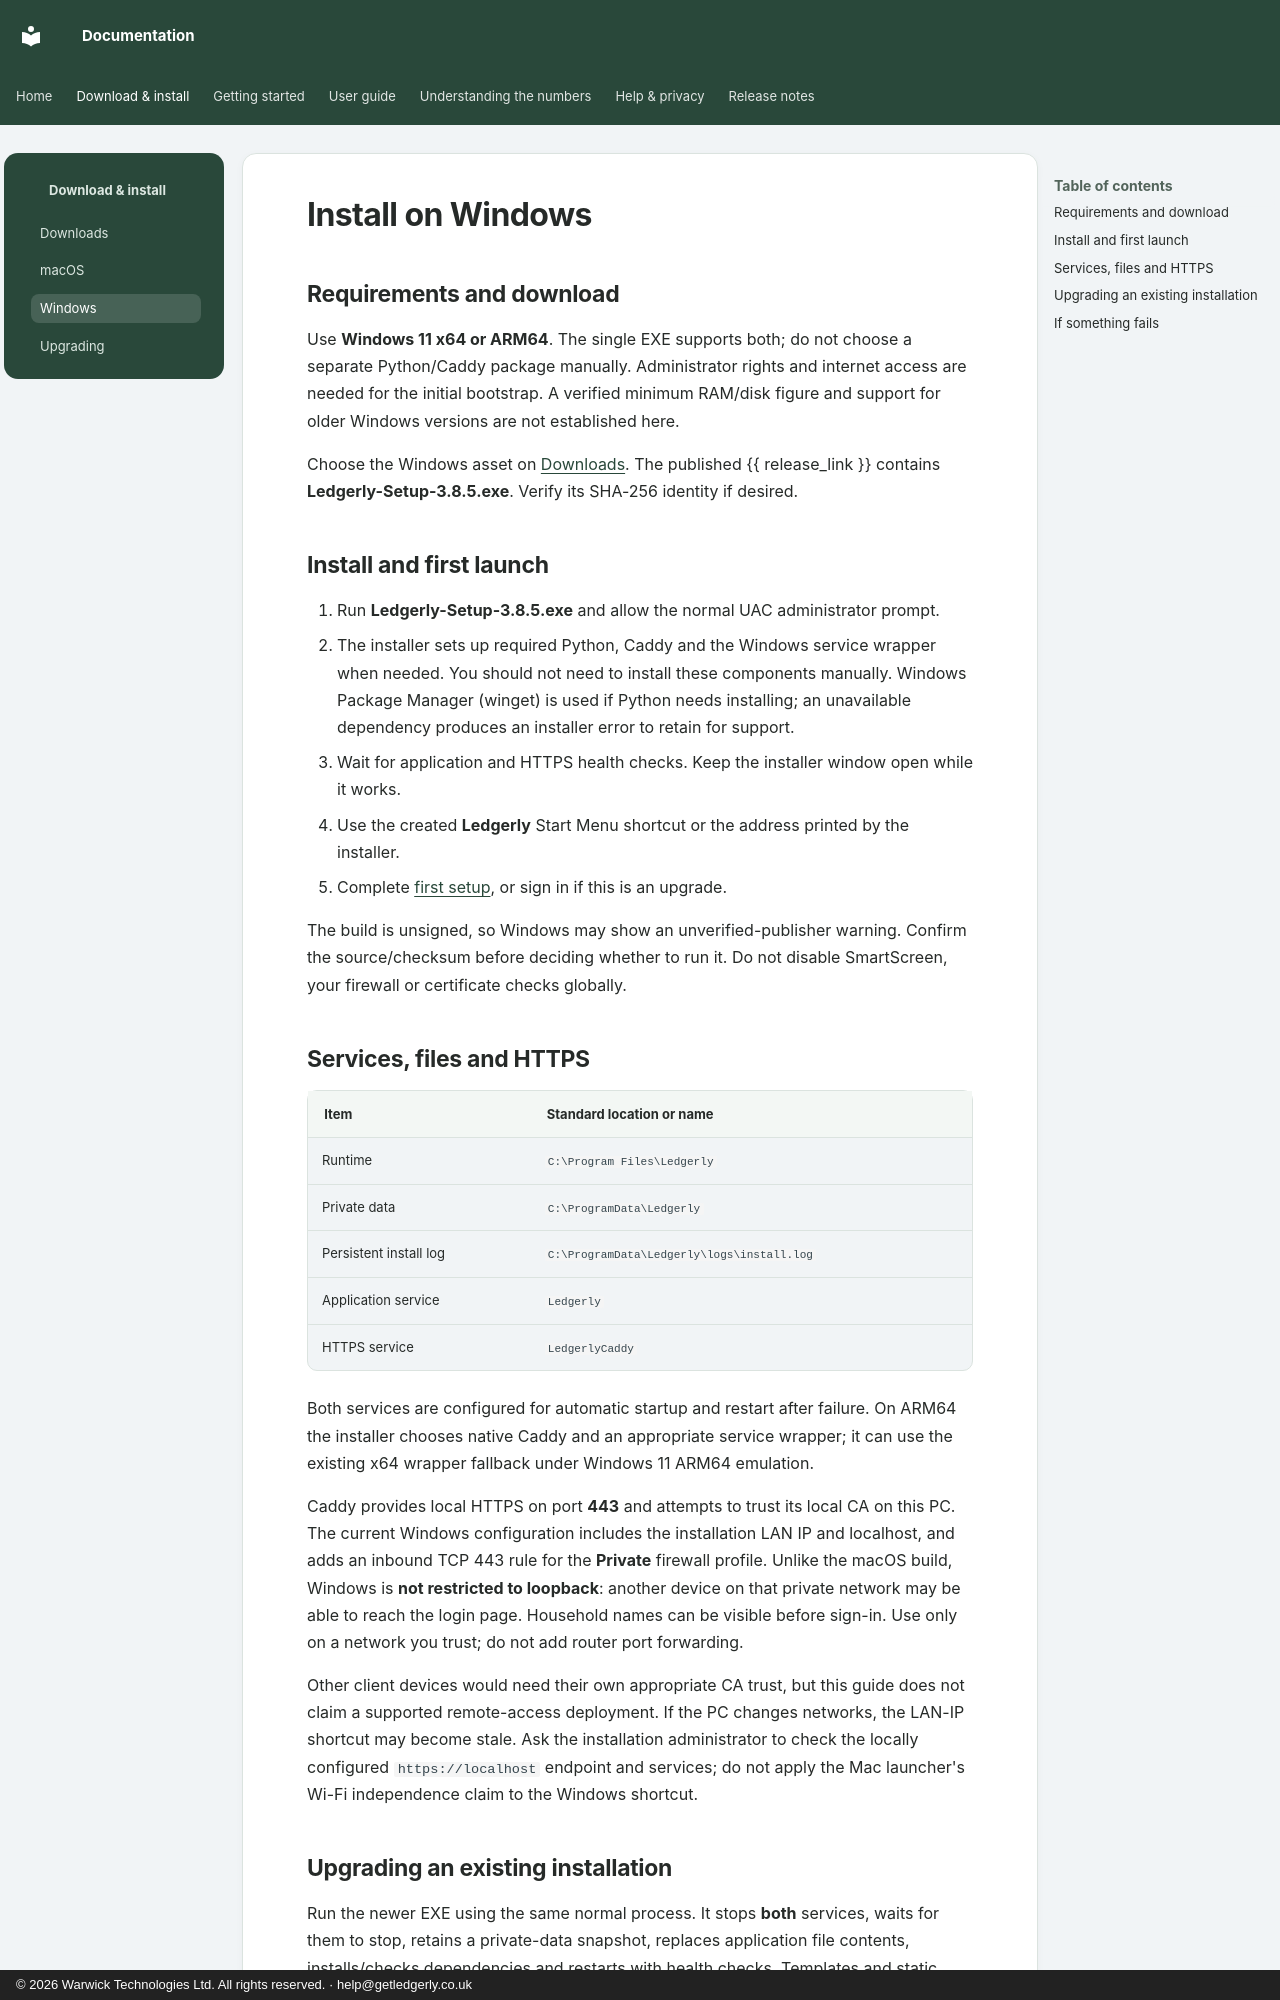

repository: wt-kiran/ledgerly-docs · page: installation/windows/index.html · generator: mkdocs · copyright: © 2026 Warwick Technologies Ltd. All rights reserved. · help@getledgerly.co.uk

# Install on Windows

## Requirements and download

Use **Windows 11 x64 or ARM64**. The single EXE supports both; do not choose a separate Python/Caddy package manually. Administrator rights and internet access are needed for the initial bootstrap. A verified minimum RAM/disk figure and support for older Windows versions are not established here.

Choose the Windows asset on [Downloads](../downloads.md). The published {{ release_link }} contains **Ledgerly-Setup-3.8.5.exe**. Verify its SHA-256 identity if desired.

## Install and first launch

1. Run **Ledgerly-Setup-3.8.5.exe** and allow the normal UAC administrator prompt.
2. The installer sets up required Python, Caddy and the Windows service wrapper when needed. You should not need to install these components manually. Windows Package Manager (winget) is used if Python needs installing; an unavailable dependency produces an installer error to retain for support.
3. Wait for application and HTTPS health checks. Keep the installer window open while it works.
4. Use the created **Ledgerly** Start Menu shortcut or the address printed by the installer.
5. Complete [first setup](../getting-started/setup.md), or sign in if this is an upgrade.

The build is unsigned, so Windows may show an unverified-publisher warning. Confirm the source/checksum before deciding whether to run it. Do not disable SmartScreen, your firewall or certificate checks globally.

## Services, files and HTTPS

| Item | Standard location or name |
|---|---|
| Runtime | `C:\Program Files\Ledgerly` |
| Private data | `C:\ProgramData\Ledgerly` |
| Persistent install log | `C:\ProgramData\Ledgerly\logs\install.log` |
| Application service | `Ledgerly` |
| HTTPS service | `LedgerlyCaddy` |

Both services are configured for automatic startup and restart after failure. On ARM64 the installer chooses native Caddy and an appropriate service wrapper; it can use the existing x64 wrapper fallback under Windows 11 ARM64 emulation.

Caddy provides local HTTPS on port **443** and attempts to trust its local CA on this PC. The current Windows configuration includes the installation LAN IP and localhost, and adds an inbound TCP 443 rule for the **Private** firewall profile. Unlike the macOS build, Windows is **not restricted to loopback**: another device on that private network may be able to reach the login page. Household names can be visible before sign-in. Use only on a network you trust; do not add router port forwarding.

Other client devices would need their own appropriate CA trust, but this guide does not claim a supported remote-access deployment. If the PC changes networks, the LAN-IP shortcut may become stale. Ask the installation administrator to check the locally configured `https://localhost` endpoint and services; do not apply the Mac launcher's Wi-Fi independence claim to the Windows shortcut.
